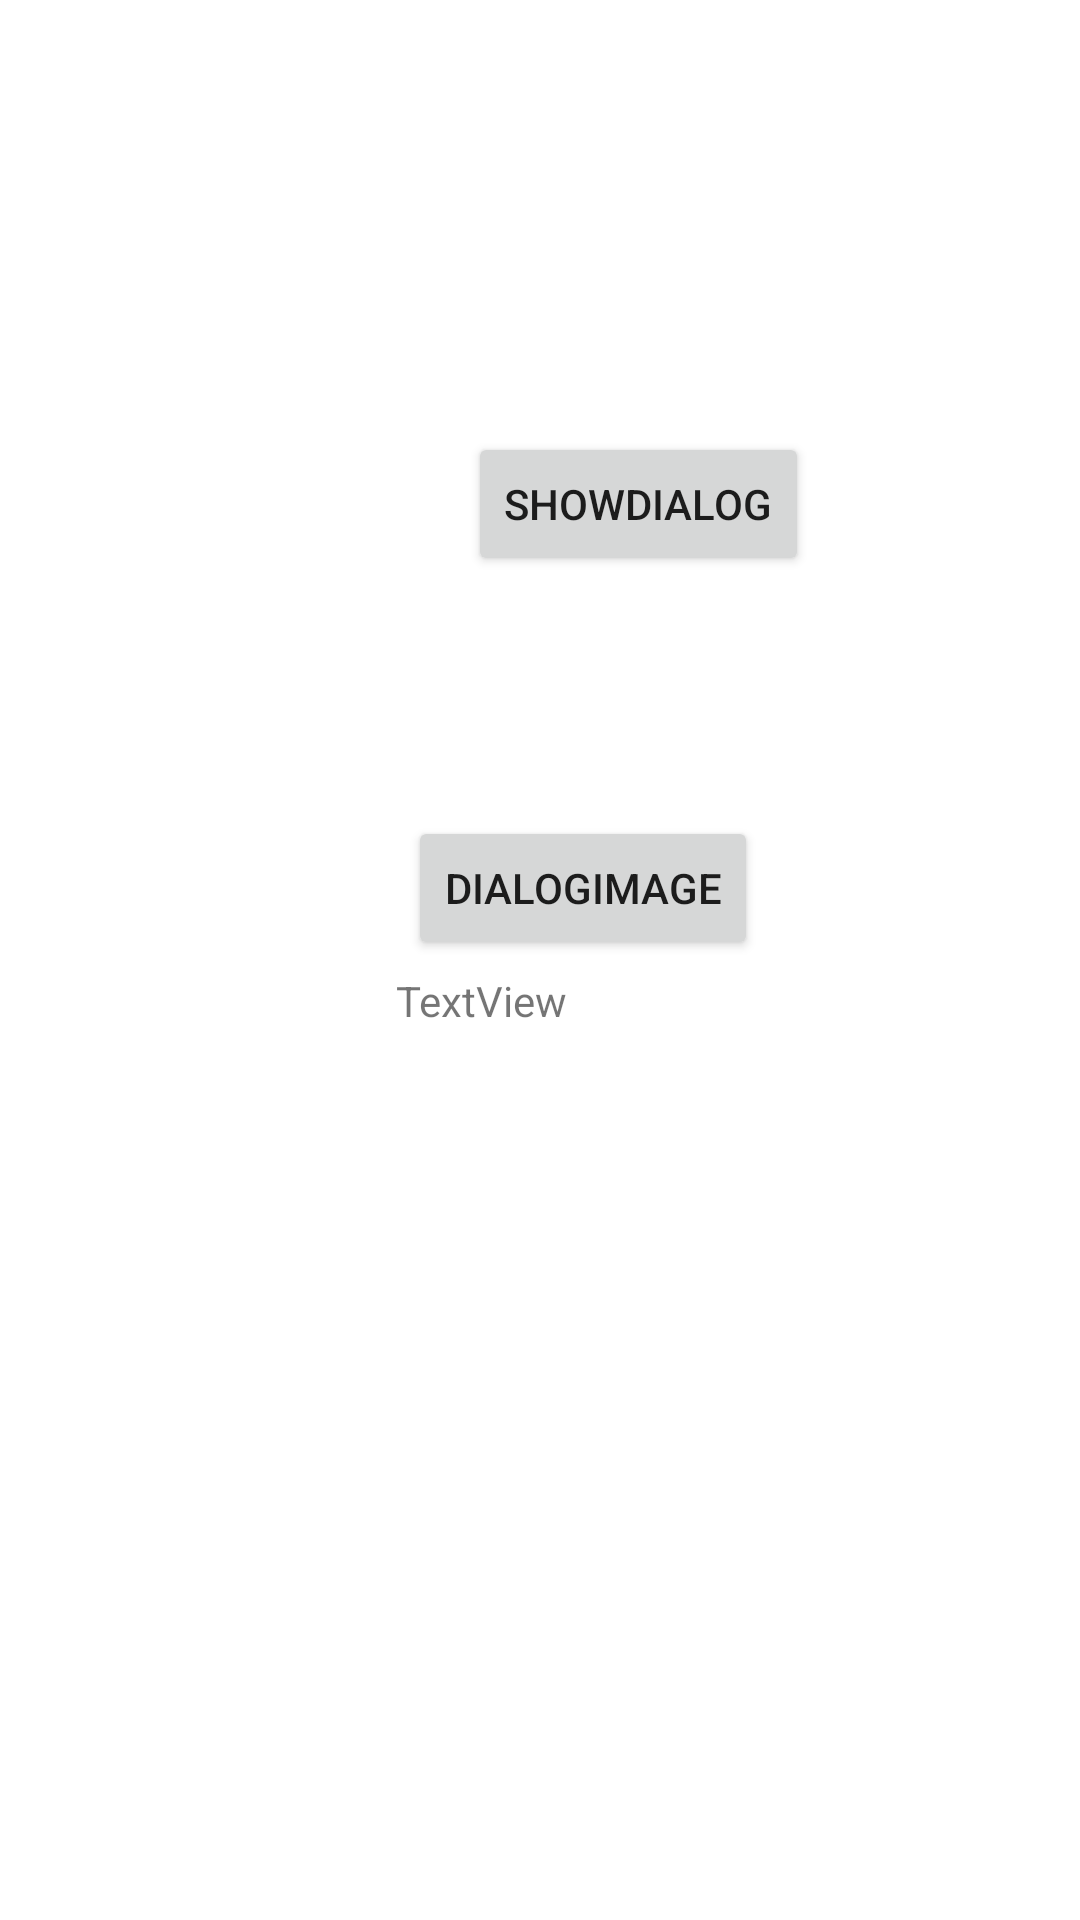

Here is an Android app screen rendered from its layout file. Give the layout XML and the strings, colors and styles it references.
<!-- AndroidManifest.xml: application theme Theme.ProgramacionMovil -->
<!-- res/layout/activity_dialogos.xml -->
<?xml version="1.0" encoding="utf-8"?>
<androidx.constraintlayout.widget.ConstraintLayout xmlns:android="http://schemas.android.com/apk/res/android"
    xmlns:app="http://schemas.android.com/apk/res-auto"
    xmlns:tools="http://schemas.android.com/tools"
    android:layout_width="match_parent"
    android:layout_height="match_parent"
    tools:context=".dialogosAct">

    <Button
        android:id="@+id/showDialog"
        android:layout_width="wrap_content"
        android:layout_height="wrap_content"
        android:layout_marginStart="156dp"
        android:layout_marginTop="144dp"
        android:text="showDialog"
        app:layout_constraintStart_toStartOf="parent"
        app:layout_constraintTop_toTopOf="parent" />

    <Button
        android:id="@+id/dialogImage"
        android:layout_width="wrap_content"
        android:layout_height="wrap_content"
        android:layout_marginStart="136dp"
        android:layout_marginTop="272dp"
        android:text="dialogImage"
        app:layout_constraintStart_toStartOf="parent"
        app:layout_constraintTop_toTopOf="parent" />

    <TextView
        android:id="@+id/textView2"
        android:layout_width="145dp"
        android:layout_height="144dp"
        android:layout_marginStart="132dp"
        android:layout_marginBottom="172dp"
        android:text="TextView"
        app:layout_constraintBottom_toBottomOf="parent"
        app:layout_constraintStart_toStartOf="parent" />
</androidx.constraintlayout.widget.ConstraintLayout>
<!-- resources referenced by this layout -->
<resources>
  <style name="Theme.ProgramacionMovil" parent="Theme.MaterialComponents.DayNight.DarkActionBar">
          
          <item name="colorPrimary">@color/purple_500</item>
          <item name="colorPrimaryVariant">@color/purple_700</item>
          <item name="colorOnPrimary">@color/white</item>
          
          <item name="colorSecondary">@color/teal_200</item>
          <item name="colorSecondaryVariant">@color/teal_700</item>
          <item name="colorOnSecondary">@color/black</item>
          
          <item name="android:statusBarColor" tools:targetApi="l">?attr/colorPrimaryVariant</item>
          
      </style>
  <!-- not gathered from this repository: default colours our renderer supplied (Android Studio template values) -->
  <color name="purple_500">#FF6200EE</color>
  <color name="purple_700">#FF3700B3</color>
  <color name="teal_200">#FF03DAC5</color>
  <color name="teal_700">#FF018786</color>
  <color name="black">#FF000000</color>
  <color name="white">#FFFFFFFF</color>
</resources>
